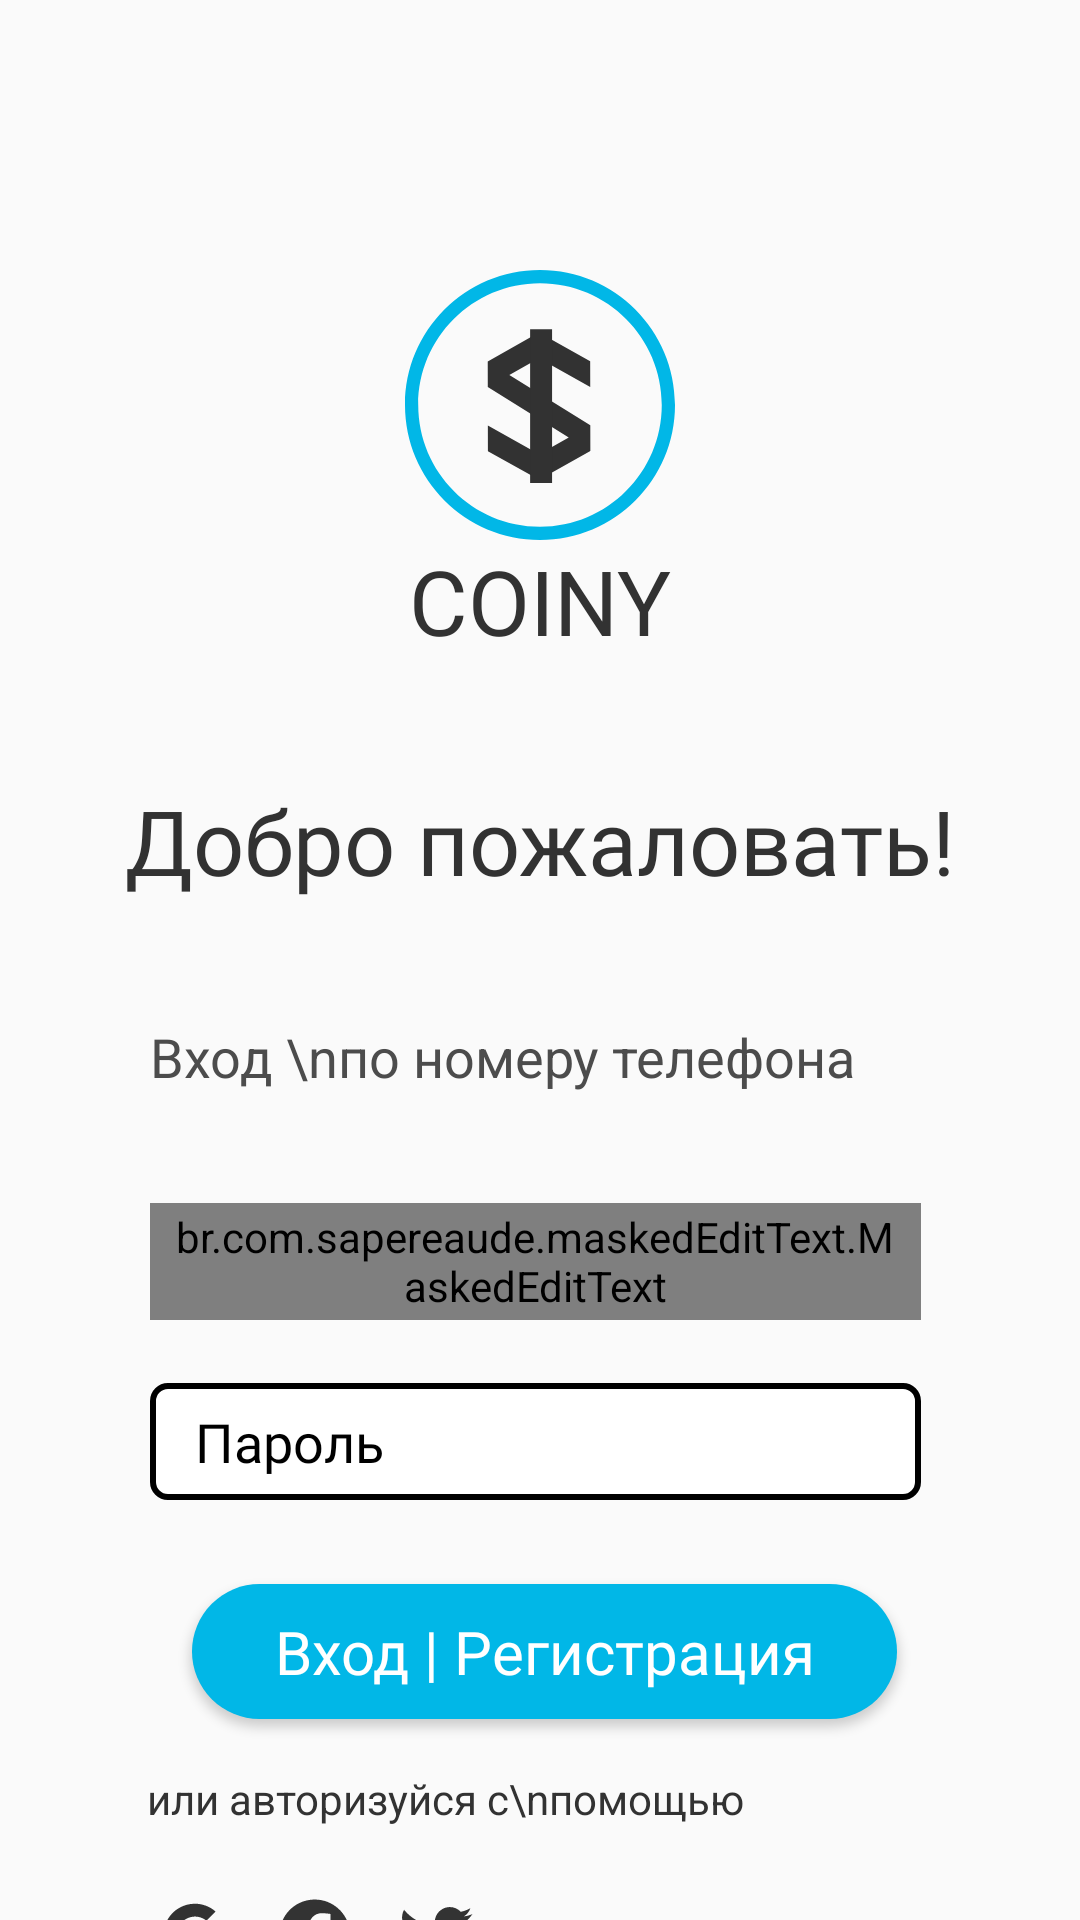

Reconstruct the res/layout file that produces this screen, plus the resources it refers to.
<!-- AndroidManifest.xml: application theme Theme.HackChance -->
<!-- res/layout/fragment_sign_in.xml -->
<?xml version="1.0" encoding="utf-8"?>
<FrameLayout xmlns:android="http://schemas.android.com/apk/res/android"
    xmlns:tools="http://schemas.android.com/tools"
    android:layout_width="match_parent"
    android:layout_height="match_parent"
    xmlns:app="http://schemas.android.com/apk/res-auto"
    xmlns:mask="http://schemas.android.com/apk/res-auto"
    tools:context=".fragments.SignInFragment">

    <ImageView
        android:layout_width="90dp"
        android:layout_height="90dp"
        android:src="@drawable/logo"
        android:layout_marginTop="90dp"
        android:layout_gravity="center_horizontal"/>
    <TextView
        android:layout_width="wrap_content"
        android:layout_height="wrap_content"
        android:fontFamily="@font/montserrat"
        android:text="COINY"
        android:textColor="#323232"
        android:textSize="30sp"
        android:layout_gravity="center_horizontal"
        android:layout_marginTop="180dp"/>

    <TextView
        android:layout_width="wrap_content"
        android:layout_height="wrap_content"
        android:text="Добро пожаловать!"
        android:textSize="30sp"
        android:textColor="#323232"
        android:fontFamily="@font/montserrat"
        android:layout_gravity="center_horizontal"
        android:layout_marginTop="260dp"/>

    <TextView
        android:layout_width="wrap_content"
        android:layout_height="wrap_content"
        android:text="Вход \nпо номеру телефона"
        android:textSize="18sp"
        android:textColor="#4C4C4C"
        android:layout_marginTop="340dp"
        android:layout_marginStart="50sp"/>
    <TextView
        android:layout_width="wrap_content"
        android:layout_height="wrap_content"
        android:textColor="#E70101"
        android:text="Пароль неверный"
        android:visibility="gone"
        android:textSize="12sp"
        android:layout_marginStart="50sp"
        android:layout_marginTop="440dp"/>

    <br.com.sapereaude.maskedEditText.MaskedEditText
        android:id="@+id/telephone_number"
        android:layout_marginTop="401dp"
        android:layout_marginStart="50sp"
        android:layout_marginEnd="53sp"
        android:layout_width="match_parent"
        android:layout_height="39dp"
        mask:allowed_chars="1234567890"
        mask:mask="+7 | (###) ###-##-##"
        android:hint="1234567890"
        app:keep_hint="true"
        android:textColor="@color/black"
        android:fontFamily="@font/montserrat"
        android:paddingStart="6sp"
        android:paddingEnd="6sp"
        android:background="@drawable/edittext_back"
        android:textColorHint="#000000"/>

    <EditText
        android:layout_width="match_parent"
        android:layout_height="39dp"
        android:hint="Пароль"
        android:layout_marginStart="50sp"
        android:layout_marginEnd="53dp"
        android:paddingStart="15dp"
        android:paddingEnd="15dp"
        android:textColorHint="@color/black"
        android:fontFamily="@font/montserrat"
        android:textColor="@color/black"
        android:background="@drawable/edittext_back"
        android:layout_marginTop="461dp"/>

    <androidx.appcompat.widget.AppCompatButton
        android:id="@+id/next"
        android:layout_width="match_parent"
        android:layout_height="45dp"
        android:background="@drawable/follow"
        android:text="Вход | Регистрация"
        android:textAllCaps="false"
        android:fontFamily="@font/montserrat"
        android:textSize="20dp"
        android:textColor="@color/white"
        android:layout_marginStart="64dp"
        android:layout_marginEnd="61dp"
        android:layout_marginTop="528dp"/>

    <TextView
        android:layout_width="wrap_content"
        android:layout_height="wrap_content"
        android:text="или авторизуйся с\nпомощью"
        android:textColor="#323232"
        android:textSize="14sp"
        android:layout_marginStart="49dp"
        android:layout_marginTop="590dp"/>

    <ImageView
        android:id="@+id/google"
        android:layout_width="30dp"
        android:layout_height="30dp"
        android:src="@drawable/google"
        android:layout_marginTop="630dp"
        android:layout_marginStart="50dp"/>

    <ImageView
        android:id="@+id/twitter"
        android:layout_width="30dp"
        android:layout_height="30dp"
        android:src="@drawable/twitter"
        android:layout_marginTop="630dp"
        android:layout_marginStart="130dp"/>

    <ImageView
        android:id="@+id/facebook"
        android:layout_width="30dp"
        android:layout_height="30dp"
        android:src="@drawable/facebook"
        android:layout_marginTop="630dp"
        android:layout_marginStart="90dp"/>

    <TextView
        android:layout_width="wrap_content"
        android:layout_height="wrap_content"
        android:text="Я принимаю условия"
        android:textColor="#323232"
        android:textSize="10dp"
        android:layout_marginTop="670dp"
        android:layout_marginStart="90dp"/>
    <TextView
        android:layout_width="wrap_content"
        android:layout_height="wrap_content"
        android:textSize="10dp"
        android:text="политики конфиденциальности"
        android:textColor="#01B7E7"
        android:layout_marginTop="670dp"
        android:layout_marginStart="193dp"/>
    <TextView
        android:layout_width="wrap_content"
        android:layout_height="wrap_content"
        android:text="и"
        android:textColor="#323232"
        android:textSize="10dp"
        android:layout_marginTop="670dp"
        android:layout_marginStart="348dp"/>
    <TextView
        android:layout_width="wrap_content"
        android:layout_height="wrap_content"
        android:text="на"
        android:textColor="#323232"
        android:textSize="10dp"
        android:layout_marginTop="680dp"
        android:layout_marginStart="90dp"/>
    <TextView
        android:layout_width="wrap_content"
        android:layout_height="wrap_content"
        android:textSize="10dp"
        android:text="обработку персональных данных"
        android:textColor="#01B7E7"
        android:layout_marginTop="680dp"
        android:layout_marginStart="103dp"/>

</FrameLayout>
<!-- resources referenced by this layout -->
<resources>
  <color name="black">#FF000000</color>
  <color name="white">#FFFFFFFF</color>
  <!-- drawable edittext_back (drawable) -->
  <?xml version="1.0" encoding="utf-8"?>
  <shape xmlns:android="http://schemas.android.com/apk/res/android">
  <corners
      android:radius="5sp"/>
      <solid
          android:color="@color/white"/>
      <stroke
          android:color="@color/black"
          android:width="2dp"/>
  </shape>
  <!-- drawable facebook (drawable) -->
  <vector xmlns:android="http://schemas.android.com/apk/res/android"
      android:width="24dp"
      android:height="23dp"
      android:viewportWidth="24"
      android:viewportHeight="23">
    <path
        android:pathData="M2.5361,11.4017C2.5372,16.0206 5.8959,19.9533 10.4577,20.6772V14.1152H8.0757V11.4017H10.4605V9.3361C10.3539,8.3573 10.6882,7.3819 11.3728,6.6742C12.0574,5.9666 13.0212,5.6002 14.003,5.6744C14.7077,5.6858 15.4106,5.7485 16.1062,5.8622V8.1709H14.9194C14.5108,8.1174 14.1001,8.2523 13.8028,8.5377C13.5056,8.8231 13.354,9.228 13.3908,9.6384V11.4017H15.9926L15.5766,14.1161H13.3908V20.6772C18.3243,19.8975 21.7838,15.3919 21.2631,10.4244C20.7424,5.4569 16.4238,1.7666 11.4359,2.0269C6.448,2.2872 2.5369,6.407 2.5361,11.4017Z"
        android:fillColor="#333333"/>
  </vector>
  <!-- drawable follow (drawable) -->
  <?xml version="1.0" encoding="utf-8"?>
  <shape xmlns:android="http://schemas.android.com/apk/res/android">
      <solid
          android:color="#01B7E7"/>
      <corners android:radius="30sp"/>
  </shape>
  <!-- drawable google (drawable) -->
  <vector xmlns:android="http://schemas.android.com/apk/res/android"
      android:width="23dp"
      android:height="24dp"
      android:viewportWidth="23"
      android:viewportHeight="24">
    <path
        android:pathData="M11.4667,10.5096V13.7497H15.966C15.5472,15.8087 13.7943,16.9918 11.4667,16.9918C8.7557,16.9545 6.5775,14.7461 6.5775,12.0348C6.5775,9.3235 8.7557,7.1151 11.4667,7.0778C12.5936,7.0765 13.6858,7.4676 14.5557,8.1839L16.9969,5.7427C14.1967,3.281 10.1072,2.9643 6.9614,4.9657C3.8157,6.9671 2.3697,10.8055 3.413,14.385C4.4563,17.9645 7.7383,20.4248 11.4667,20.4225C15.6608,20.4225 19.4747,17.372 19.4747,12.0343C19.4682,11.5204 19.4052,11.0088 19.2869,10.5086L11.4667,10.5096Z"
        android:fillColor="#323232"/>
  </vector>
  <style name="Theme.HackChance" parent="Theme.AppCompat.Light.NoActionBar">
          
          <item name="colorPrimary">@color/colorPrimary</item>
          <item name="colorPrimaryDark">@color/colorPrimaryDark</item>
          <item name="colorAccent">@color/colorAccent</item>
          
          <item name="colorSecondary">@color/teal_200</item>
          <item name="colorSecondaryVariant">@color/teal_700</item>
          <item name="colorOnSecondary">@color/black</item>
          
          <item name="android:statusBarColor" tools:targetApi="l">?attr/colorPrimaryVariant</item>
          
      </style>
  <color name="colorPrimary">#323232</color>
  <color name="colorPrimaryDark">#323232</color>
  <color name="colorAccent">#FF4081</color>
  <color name="teal_200">#FF03DAC5</color>
  <color name="teal_700">#FF018786</color>
</resources>
